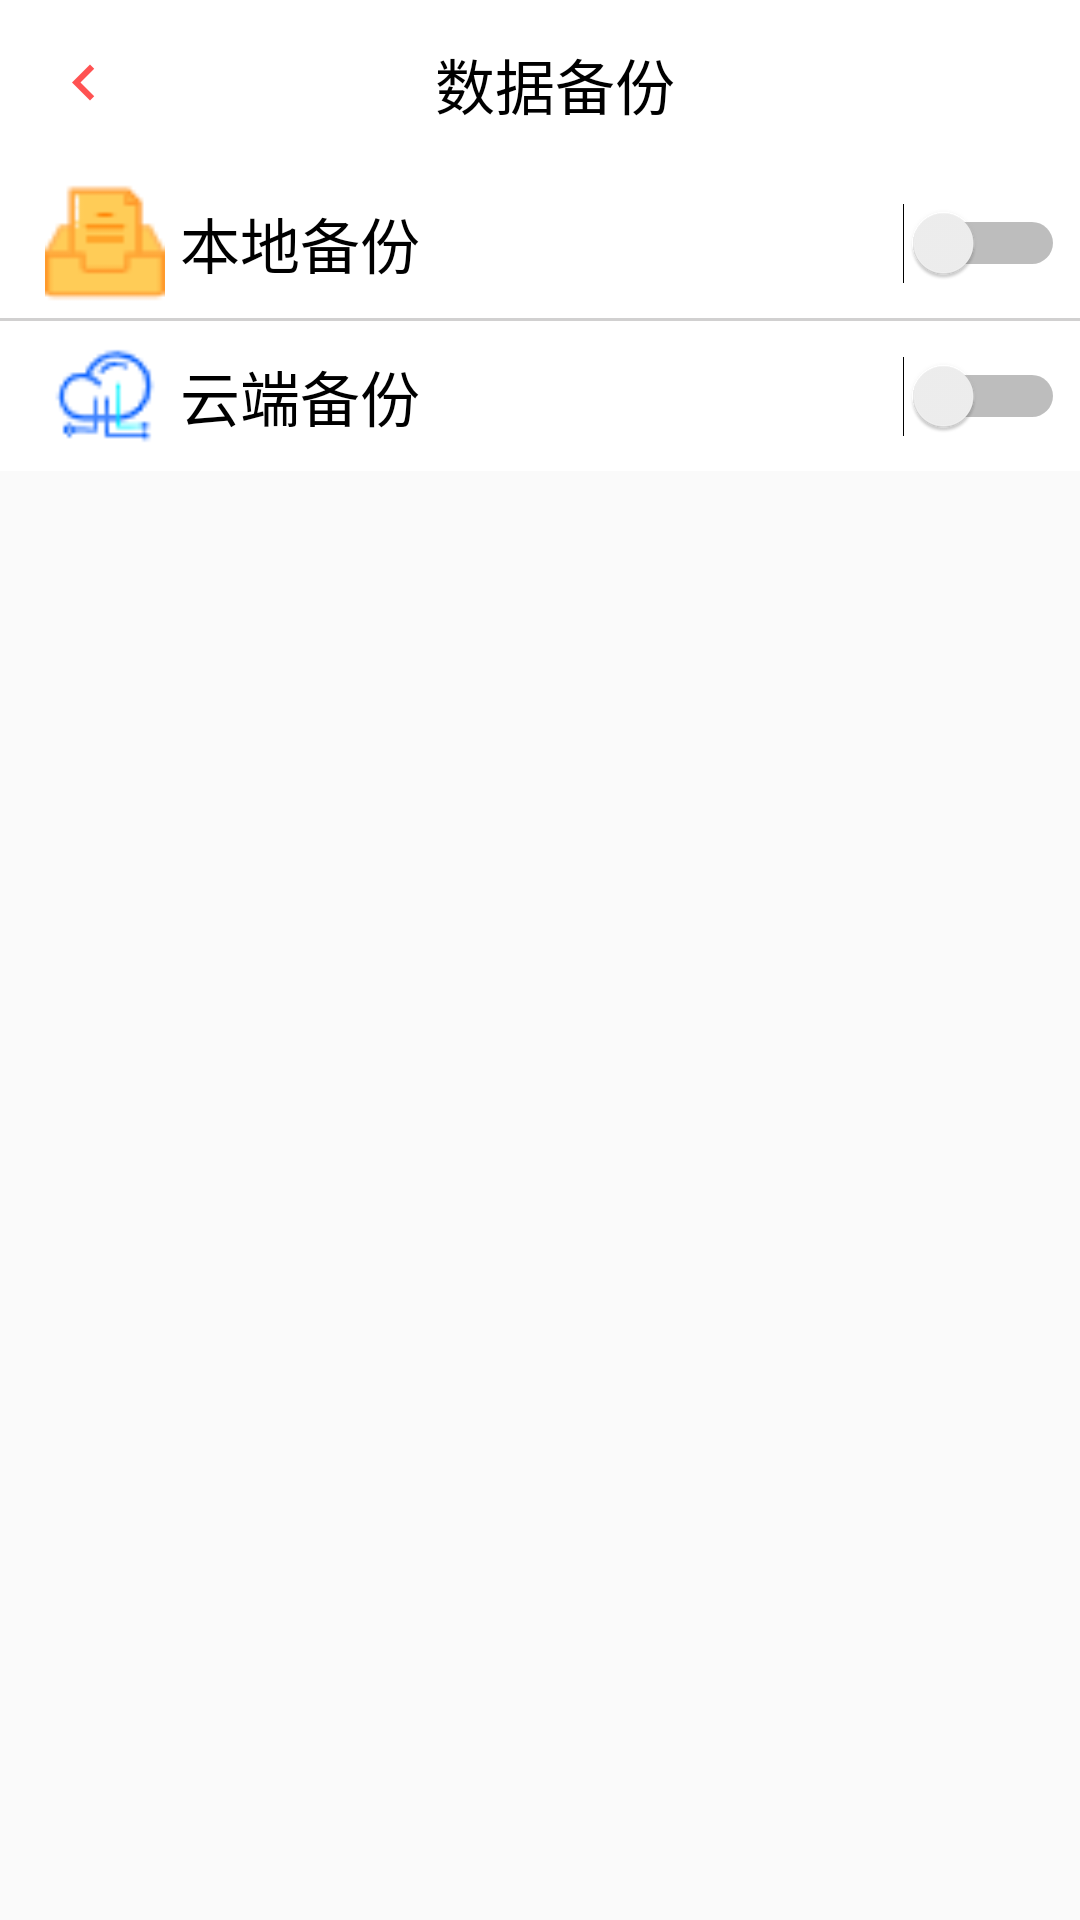

Reconstruct the res/layout file that produces this screen, plus the resources it refers to.
<!-- AndroidManifest.xml: application theme NoAppTheme -->
<!-- res/layout/m_databuckup.xml -->
<?xml version="1.0" encoding="utf-8"?>
<LinearLayout
    xmlns:android="http://schemas.android.com/apk/res/android" android:layout_width="match_parent"
    android:layout_height="match_parent"
    android:orientation="vertical">
    <androidx.appcompat.widget.Toolbar
        android:id="@+id/toolbar1"
        android:layout_width="match_parent"
        android:layout_height="?attr/actionBarSize"
        android:background="@color/white">

        <ImageView
            android:id="@+id/databackup_back"
            android:layout_width="wrap_content"
            android:layout_height="wrap_content"
            android:src="@drawable/back" />

        <LinearLayout
            android:layout_width="match_parent"
            android:layout_height="match_parent"
            android:orientation="horizontal"
            android:paddingEnd="30dp">

            <TextView
                android:layout_width="match_parent"
                android:layout_height="match_parent"
                android:gravity="center"
                android:text="数据备份"
                android:textColor="#000000"
                android:textSize="20sp" />
        </LinearLayout>


    </androidx.appcompat.widget.Toolbar>
    <LinearLayout
        android:layout_width="match_parent"
        android:layout_height="wrap_content"
        android:orientation="vertical">
        <LinearLayout
            android:id="@+id/w_common_button"
            android:layout_width="match_parent"
            android:layout_height="50dp"
            android:orientation="horizontal"
            android:background="#FFFFFF">
            <ImageView
                android:layout_width="40dp"
                android:layout_height="40dp"
                android:layout_gravity="center_vertical"
                android:layout_marginStart="15dp"
                android:background="@drawable/local"/>

            <TextView
                android:layout_width="wrap_content"
                android:layout_height="wrap_content"
                android:layout_gravity="center_vertical"
                android:layout_marginStart="5dp"
                android:text="本地备份"
                android:textColor="#000"
                android:textSize="20sp" />
            <LinearLayout
                android:layout_width="fill_parent"
                android:layout_height="wrap_content"
                android:layout_gravity="center_vertical"
                android:gravity="right" >
                <Switch
                    android:layout_width="80dp"
                    android:layout_height="50dp"
                    android:layout_gravity="bottom"
                    android:layout_marginEnd="5dp"/>
            </LinearLayout>

        </LinearLayout>
        <View
            android:layout_width="match_parent"
            android:layout_height="1dip"
            android:background="#D1D0D0" />
        <LinearLayout
            android:id="@+id/w_type_button"
            android:layout_width="match_parent"
            android:layout_height="50dp"
            android:orientation="horizontal"
            android:background="#FFFFFF">
            <ImageView
                android:layout_width="40dp"
                android:layout_height="40dp"
                android:layout_gravity="center_vertical"
                android:layout_marginStart="15dp"
                android:background="@drawable/cloud"/>

            <TextView
                android:layout_width="wrap_content"
                android:layout_height="wrap_content"
                android:layout_gravity="center_vertical"
                android:layout_marginStart="5dp"
                android:text="云端备份"
                android:textColor="#000"
                android:textSize="20sp" />
            <LinearLayout
                android:layout_width="fill_parent"
                android:layout_height="wrap_content"
                android:layout_gravity="center_vertical"
                android:gravity="right" >
                <Switch
                    android:layout_width="80dp"
                    android:layout_height="50dp"
                    android:layout_gravity="bottom"
                    android:layout_marginEnd="5dp"/>
            </LinearLayout>
        </LinearLayout>

    </LinearLayout>
</LinearLayout>
<!-- resources referenced by this layout -->
<resources>
  <color name="white">#FFFFFF</color>
  <!-- drawable back (drawable) -->
  <vector android:autoMirrored="true" android:height="24dp"
      android:viewportHeight="24.0" android:viewportWidth="24.0"
      android:width="24dp" xmlns:android="http://schemas.android.com/apk/res/android">
      <path android:fillColor="#FF5252" android:pathData="M15.41,16.09l-4.58,-4.59 4.58,-4.59L14,5.5l-6,6 6,6z"/>
  </vector>
  <!-- drawable cloud: png bitmap (drawable, 1161 bytes) -->
  <!-- drawable local: png bitmap (drawable, 749 bytes) -->
  <style name="NoAppTheme" parent="Theme.AppCompat.Light.NoActionBar">
          
          <item name="colorPrimary">#FFFFFF</item>
          <item name="colorPrimaryDark">#FF5252</item>
          <item name="colorAccent">@color/colorAccent</item>
      </style>
  <color name="colorAccent">#FF5252</color>
</resources>
